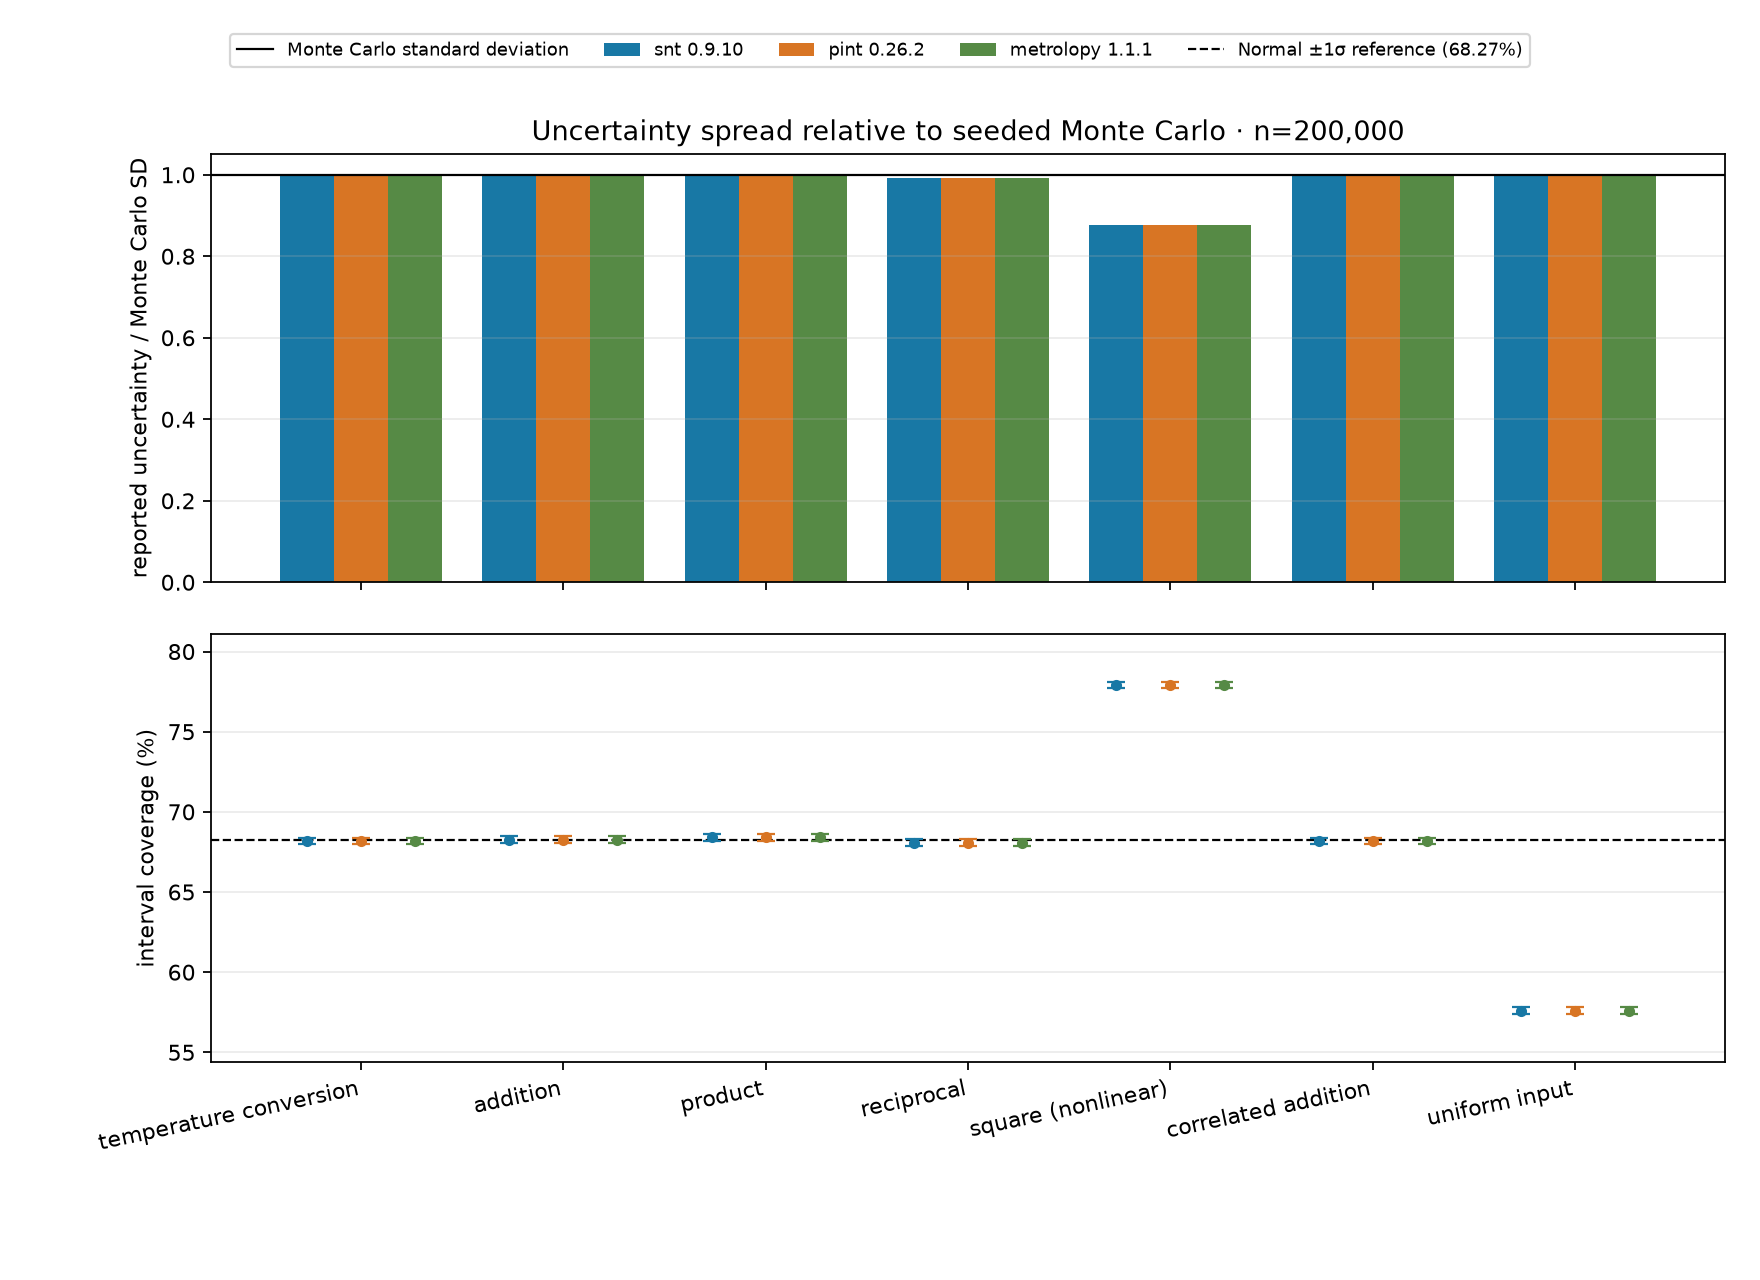

The data file committed next to this chart (first rows):
case_id, library, status, model, sample_count, nominal, reported_uncertainty, reference_standard_deviation, monte_carlo_mean, monte_carlo_sd, mc_central_low, mc_central_high, reported_interval_low, reported_interval_high, mc_coverage, coverage_minus_normal_one_sigma, nominal_minus_mc_mean, nominal_relative_bias, reported_uncertainty_minus_mc_sd, reported_uncertainty_relative_error, reference_sd_relative_error, unit, mc_reference_relative_error, mc_within_configured_tolerance
linear_conversion, snt, ok, snt standard uncertainty, 200000, 68.0, 0.36, 0.36, 68, 0.3601, 67.29, 68.71, 67.64, 68.36, 0.6818, -0.0008745, -0.0002706, -3.9795406191698655e-06, -0.0001446, -0.0004015, 0.0, degF, 0.0004017, True
linear_conversion, pint, ok, pint standard uncertainty, 200000, 68, 0.36, 0.36, 68, 0.3601, 67.29, 68.71, 67.64, 68.36, 0.6818, -0.0008745, -0.0002706, -3.979540620214777e-06, -0.0001446, -0.0004015, -1.541976423090495e-16, degF, 0.0004017, True
linear_conversion, metrolopy, ok, metrolopy standard uncertainty, 200000, 68, 0.36, 0.36, 68, 0.3601, 67.29, 68.71, 67.64, 68.36, 0.6818, -0.0008745, -0.0002706, -3.979540620005795e-06, -0.0001446, -0.0004015, -1.541976423090495e-16, degF, 0.0004017, True
addition, snt, ok, PUQ interval bound, 200000, 14.0, 0.3606, 0.3606, 14, 0.3603, 13.3, 14.71, 13.64, 14.36, 0.6827, -9.492137085898023e-06, -0.001228, -8.771402950893598e-05, 0.0002505, 0.0006952, 1.5396023240333545e-16, m, 0.0006947, True
addition, pint, ok, pint first-order standard uncertainty, 200000, 14.0, 0.3606, 0.3606, 14, 0.3603, 13.3, 14.71, 13.64, 14.36, 0.6827, -9.492137085898023e-06, -0.001228, -8.771402950893598e-05, 0.0002505, 0.0006952, 1.5396023240333545e-16, m, 0.0006947, True
addition, metrolopy, ok, metrolopy first-order standard uncertain…, 200000, 14.0, 0.3606, 0.3606, 14, 0.3603, 13.3, 14.71, 13.64, 14.36, 0.6827, -9.492137085898023e-06, -0.001228, -8.771402950893598e-05, 0.0002505, 0.0006952, 0.0, m, 0.0006947, True
product, snt, ok, PUQ interval bound, 200000, 40.0, 3.105, 3.105, 39.99, 3.099, 33.97, 46.13, 36.9, 43.1, 0.6841, 0.001381, 0.009298, 0.0002325, 0.00566, 0.001826, -0.0001867, m*s, 0.002009, True
product, pint, ok, pint first-order standard uncertainty, 200000, 40.0, 3.105, 3.105, 39.99, 3.099, 33.97, 46.13, 36.9, 43.1, 0.6841, 0.001381, 0.009298, 0.0002325, 0.00566, 0.001826, -0.0001867, m*s, 0.002009, True
product, metrolopy, ok, metrolopy first-order standard uncertain…, 200000, 40.0, 3.105, 3.105, 39.99, 3.099, 33.97, 46.13, 36.9, 43.1, 0.6841, 0.001381, 0.009298, 0.0002325, 0.00566, 0.001826, -0.0001867, m*s, 0.002009, True
reciprocal, snt, ok, PUQ interval bound, 200000, 0.25, 0.00625, 0.00625, 0.2502, 0.006293, 0.2383, 0.263, 0.2437, 0.2562, 0.6808, -0.001864, -0.0001816, -0.000726, -4.347109654510503e-05, -0.006907, 0.0, 1/s, 0.006955, True
reciprocal, pint, ok, pint first-order standard uncertainty, 200000, 0.25, 0.00625, 0.00625, 0.2502, 0.006293, 0.2383, 0.263, 0.2437, 0.2562, 0.6808, -0.001864, -0.0001816, -0.000726, -4.347109654510503e-05, -0.006907, 0.0, 1/s, 0.006955, True
reciprocal, metrolopy, ok, metrolopy first-order standard uncertain…, 200000, 0.25, 0.00625, 0.00625, 0.2502, 0.006293, 0.2383, 0.263, 0.2437, 0.2562, 0.6808, -0.001864, -0.0001816, -0.000726, -4.347109654510503e-05, -0.006907, 0.0, 1/s, 0.006955, True
square_nonlinear, snt, ok, PUQ first-order uncertainty, 200000, 0.25, 0.4, 0.4596, 0.4076, 0.4558, 0.0007608, 1.636, -0.15, 0.65, 0.7793, 0.09662, -0.1576, -0.3866, -0.05577, -0.1224, -0.1296, m**2, 0.008254, True
square_nonlinear, pint, ok, pint first-order uncertainty, 200000, 0.25, 0.4, 0.4596, 0.4076, 0.4558, 0.0007608, 1.636, -0.15, 0.65, 0.7793, 0.09662, -0.1576, -0.3866, -0.05577, -0.1224, -0.1296, m**2, 0.008254, True
square_nonlinear, metrolopy, ok, metrolopy first-order uncertainty, 200000, 0.25, 0.4, 0.4596, 0.4076, 0.4558, 0.0007608, 1.636, -0.15, 0.65, 0.7793, 0.09662, -0.1576, -0.3866, -0.05577, -0.1224, -0.1296, m**2, 0.008254, True
correlated_addition, snt, ok, snt correlated standard uncertainty, 200000, 14.0, 0.4754, 0.4754, 14, 0.4763, 13.07, 14.94, 13.52, 14.48, 0.6819, -0.0007395, -0.001958, -0.0001399, -0.0009232, -0.001938, -2.335371684434713e-16, m, 0.001942, True
correlated_addition, pint, ok, pint correlated standard uncertainty, 200000, 14.0, 0.4754, 0.4754, 14, 0.4763, 13.07, 14.94, 13.52, 14.48, 0.6819, -0.0007395, -0.001958, -0.0001399, -0.0009232, -0.001938, -1.1676858422173565e-16, m, 0.001942, True
correlated_addition, metrolopy, ok, metrolopy correlated standard uncertaint…, 200000, 14.0, 0.4754, 0.4754, 14, 0.4763, 13.07, 14.94, 13.52, 14.48, 0.6819, -0.0007395, -0.001958, -0.0001399, -0.0009232, -0.001938, 0.0, m, 0.001942, True
rectangular_linear, snt, ok, snt first-order from standard deviation, 200000, 10.0, 0.2, 0.2, 9.999, 0.2001, 9.671, 10.33, 9.8, 10.2, 0.5759, -0.1068, 0.0006832, 6.832434644670863e-05, -9.06477610405354e-05, -0.000453, 0.0, m, 0.0004532, True
rectangular_linear, pint, ok, pint first-order from standard deviation, 200000, 10.0, 0.2, 0.2, 9.999, 0.2001, 9.671, 10.33, 9.8, 10.2, 0.5759, -0.1068, 0.0006832, 6.832434644670863e-05, -9.06477610405354e-05, -0.000453, 0.0, m, 0.0004532, True
rectangular_linear, metrolopy, ok, metrolopy first-order from standard devi…, 200000, 10.0, 0.2, 0.2, 9.999, 0.2001, 9.671, 10.33, 9.8, 10.2, 0.5759, -0.1068, 0.0006832, 6.832434644670863e-05, -9.06477610405354e-05, -0.000453, 0.0, m, 0.0004532, True
